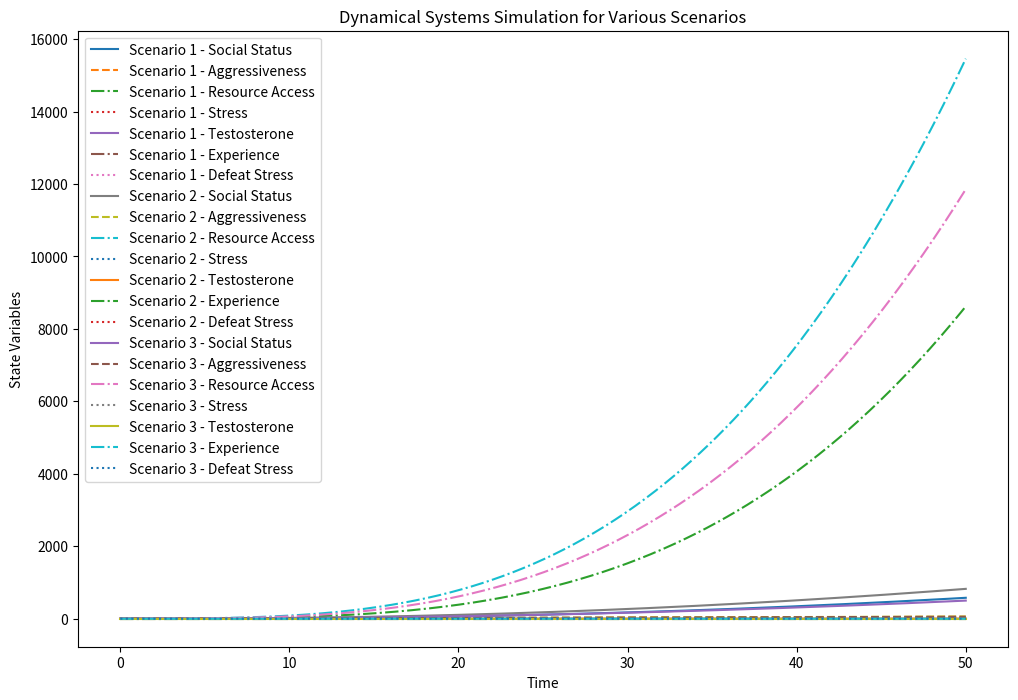

Python code for this plot:
import numpy as np
import matplotlib.pyplot as plt
from scipy.integrate import odeint

# Differential equations for the updated dynamical systems model
def model(state, t, alpha, beta, gamma, delta, epsilon, theta, phi, xi, eta, injection_rate, interaction_rate, defeat_rate):
    S, A, R, C, T, E, D = state
    
    dSdt = beta * A + xi * E - eta * D - epsilon * (S - np.mean(S))
    dAdt = gamma * C + phi * T - epsilon * (A - np.mean(A))
    dRdt = alpha * S - epsilon * (R - np.mean(R))
    dCdt = 1 / (1 + np.exp(-theta * (R - S))) - delta * C
    dTdt = injection_rate - delta * T
    dEdt = interaction_rate - delta * E
    dDdt = defeat_rate - delta * D
    
    return [dSdt, dAdt, dRdt, dCdt, dTdt, dEdt, dDdt]

# Initial conditions and parameters for various scenarios
scenarios = [
    {'initial': [0.5, 0.5, 0.5, 0.5, 0.5, 0.5, 0.5], 'alpha': 1.0, 'beta': 0.5, 'gamma': 0.1, 'delta': 0.1, 'epsilon': 0.05, 'theta': 2.0, 'phi': 0.3, 'xi': 0.2, 'eta': 0.4, 'injection_rate': 0.1, 'interaction_rate': 0.05, 'defeat_rate': 0.1, 'label': 'Scenario 1'},
    {'initial': [0.2, 0.7, 0.4, 0.6, 0.3, 0.4, 0.3], 'alpha': 1.2, 'beta': 0.6, 'gamma': 0.2, 'delta': 0.2, 'epsilon': 0.05, 'theta': 2.5, 'phi': 0.4, 'xi': 0.3, 'eta': 0.5, 'injection_rate': 0.15, 'interaction_rate': 0.1, 'defeat_rate': 0.15, 'label': 'Scenario 2'},
    {'initial': [0.8, 0.3, 0.6, 0.4, 0.7, 0.2, 0.5], 'alpha': 1.5, 'beta': 0.4, 'gamma': 0.3, 'delta': 0.3, 'epsilon': 0.1, 'theta': 1.5, 'phi': 0.2, 'xi': 0.4, 'eta': 0.6, 'injection_rate': 0.2, 'interaction_rate': 0.15, 'defeat_rate': 0.2, 'label': 'Scenario 3'}
]

# Time points
t = np.linspace(0, 50, 500)

# Plotting
plt.figure(figsize=(12, 8))

for scenario in scenarios:
    state = odeint(model, scenario['initial'], t, args=(scenario['alpha'], scenario['beta'], scenario['gamma'], scenario['delta'], scenario['epsilon'], scenario['theta'], scenario['phi'], scenario['xi'], scenario['eta'], scenario['injection_rate'], scenario['interaction_rate'], scenario['defeat_rate']))
    S, A, R, C, T, E, D = state.T
    plt.plot(t, S, label=f"{scenario['label']} - Social Status")
    plt.plot(t, A, label=f"{scenario['label']} - Aggressiveness", linestyle='--')
    plt.plot(t, R, label=f"{scenario['label']} - Resource Access", linestyle='-.')
    plt.plot(t, C, label=f"{scenario['label']} - Stress", linestyle=':')
    plt.plot(t, T, label=f"{scenario['label']} - Testosterone", linestyle='-')
    plt.plot(t, E, label=f"{scenario['label']} - Experience", linestyle='-.')
    plt.plot(t, D, label=f"{scenario['label']} - Defeat Stress", linestyle=':')

plt.xlabel('Time')
plt.ylabel('State Variables')
plt.legend()
plt.title('Dynamical Systems Simulation for Various Scenarios')
plt.show()